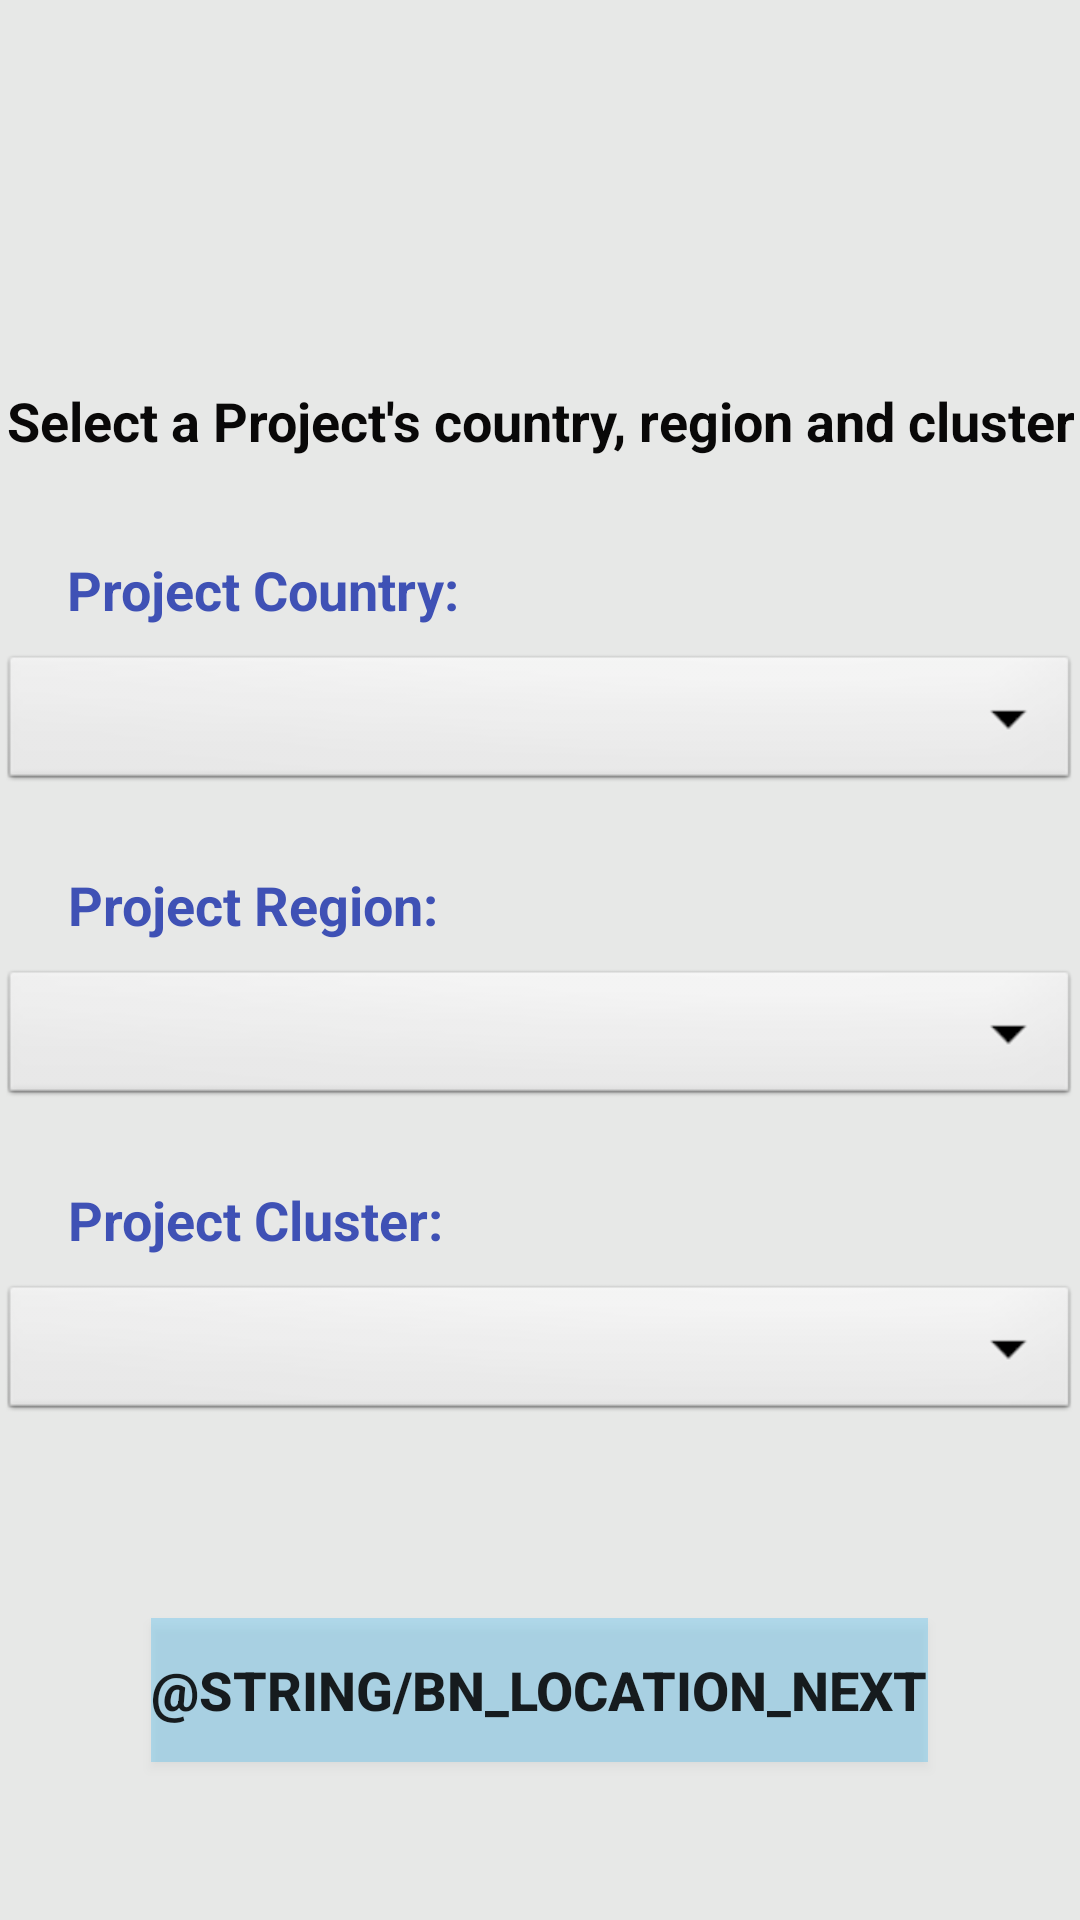

Write the Android layout XML for this screen, with the resource values it uses.
<!-- AndroidManifest.xml: application theme AppTheme -->
<!-- res/layout/fragment_location.xml -->
<?xml version="1.0" encoding="utf-8"?>
<androidx.constraintlayout.widget.ConstraintLayout
    xmlns:android="http://schemas.android.com/apk/res/android"
    xmlns:app="http://schemas.android.com/apk/res-auto"
    xmlns:tools="http://schemas.android.com/tools"
    android:layout_width="match_parent"
    android:layout_height="match_parent"
    android:background="#2C8E918A"
    tools:context=".LocationFragment">

    <TextView
        android:id="@+id/textView"
        android:layout_width="wrap_content"
        android:layout_height="wrap_content"
        android:layout_marginStart="8dp"
        android:layout_marginLeft="8dp"
        android:layout_marginTop="128dp"
        android:layout_marginEnd="8dp"
        android:layout_marginRight="8dp"
        android:gravity="center"
        android:text="@string/selection_location_instruction"
        android:textColor="#090808"
        android:textSize="18sp"
        android:textStyle="bold"
        app:layout_constraintEnd_toEndOf="parent"
        app:layout_constraintStart_toStartOf="parent"
        app:layout_constraintTop_toTopOf="parent" />

    <TextView
        android:id="@+id/textView1"
        android:layout_width="wrap_content"
        android:layout_height="wrap_content"
        android:layout_marginStart="8dp"
        android:layout_marginLeft="8dp"
        android:layout_marginTop="32dp"
        android:layout_marginEnd="8dp"
        android:layout_marginRight="8dp"
        android:gravity="center"
        android:text="@string/project_country"
        android:textColor="#3F51B5"
        android:textSize="18sp"
        android:textStyle="bold"
        app:layout_constraintEnd_toEndOf="parent"
        app:layout_constraintHorizontal_bias="0.066"
        app:layout_constraintStart_toStartOf="parent"
        app:layout_constraintTop_toBottomOf="@+id/textView" />

    <Spinner
        android:id="@+id/spinner_select_country"
        android:layout_width="360dp"
        android:layout_height="wrap_content"
        android:layout_marginStart="8dp"
        android:layout_marginTop="8dp"
        android:layout_marginEnd="8dp"
        android:background="@android:drawable/btn_dropdown"
        android:gravity="start"
        app:layout_constraintEnd_toEndOf="parent"
        app:layout_constraintStart_toStartOf="parent"
        app:layout_constraintTop_toBottomOf="@+id/textView1" />

    <TextView
        android:id="@+id/textView2"
        android:layout_width="wrap_content"
        android:layout_height="wrap_content"
        android:layout_marginStart="8dp"
        android:layout_marginTop="24dp"
        android:layout_marginEnd="8dp"
        android:gravity="center"
        android:text="@string/project_region"
        android:textColor="#3F51B5"
        android:textSize="18sp"
        android:textStyle="bold"
        app:layout_constraintEnd_toEndOf="parent"
        app:layout_constraintHorizontal_bias="0.066"
        app:layout_constraintStart_toStartOf="parent"
        app:layout_constraintTop_toBottomOf="@+id/spinner_select_country" />

    <Spinner
        android:id="@+id/spinner_select_region"
        android:layout_width="360dp"
        android:layout_height="wrap_content"
        android:layout_marginStart="8dp"
        android:layout_marginTop="8dp"
        android:layout_marginEnd="8dp"
        android:background="@android:drawable/btn_dropdown"
        android:gravity="start"
        app:layout_constraintEnd_toEndOf="parent"
        app:layout_constraintStart_toStartOf="parent"
        app:layout_constraintTop_toBottomOf="@+id/textView2" />

    <TextView
        android:id="@+id/textView3"
        android:layout_width="wrap_content"
        android:layout_height="wrap_content"
        android:layout_marginStart="8dp"
        android:layout_marginTop="24dp"
        android:layout_marginEnd="8dp"
        android:gravity="center"
        android:text="@string/project_cluster"
        android:textColor="#3F51B5"
        android:textSize="18sp"
        android:textStyle="bold"
        app:layout_constraintEnd_toEndOf="parent"
        app:layout_constraintHorizontal_bias="0.066"
        app:layout_constraintStart_toStartOf="parent"
        app:layout_constraintTop_toBottomOf="@+id/spinner_select_region" />

    <Spinner
        android:id="@+id/spinner_select_cluster"
        android:layout_width="360dp"
        android:layout_height="wrap_content"
        android:layout_marginStart="8dp"
        android:layout_marginTop="8dp"
        android:layout_marginEnd="8dp"
        android:background="@android:drawable/btn_dropdown"
        android:gravity="start"
        app:layout_constraintEnd_toEndOf="parent"
        app:layout_constraintStart_toStartOf="parent"
        app:layout_constraintTop_toBottomOf="@+id/textView3" />

    <Button
        android:id="@+id/bn_location_next"
        android:layout_width="wrap_content"
        android:layout_height="wrap_content"
        android:layout_marginStart="8dp"
        android:layout_marginTop="64dp"
        android:layout_marginEnd="8dp"
        android:background="#3C03A9F4"
        android:gravity="center"
        android:text="@string/bn_location_next"
        android:textSize="18sp"
        android:textStyle="bold"
        app:layout_constraintEnd_toEndOf="parent"
        app:layout_constraintHorizontal_bias="0.498"
        app:layout_constraintStart_toStartOf="parent"
        app:layout_constraintTop_toBottomOf="@+id/spinner_select_cluster" />

</androidx.constraintlayout.widget.ConstraintLayout>
<!-- resources referenced by this layout -->
<resources>
  <string name="project_cluster">Project Cluster: </string>
  <string name="project_country">Project Country: </string>
  <string name="project_region">Project Region: </string>
  <string name="selection_location_instruction">Select a Project\'s country, region and cluster</string>
  <style name="AppTheme" parent="Theme.AppCompat.Light.NoActionBar">
          
          <item name="colorPrimary">@color/colorPrimary</item>
          <item name="colorPrimaryDark">@color/colorPrimaryDark</item>
          <item name="colorAccent">@color/colorAccent</item>
      </style>
  <!-- not gathered from this repository: default colours our renderer supplied (Android Studio template values) -->
  <color name="colorPrimary">#FF6200EE</color>
  <color name="colorPrimaryDark">#FF3700B3</color>
  <color name="colorAccent">#FF03DAC5</color>
</resources>
